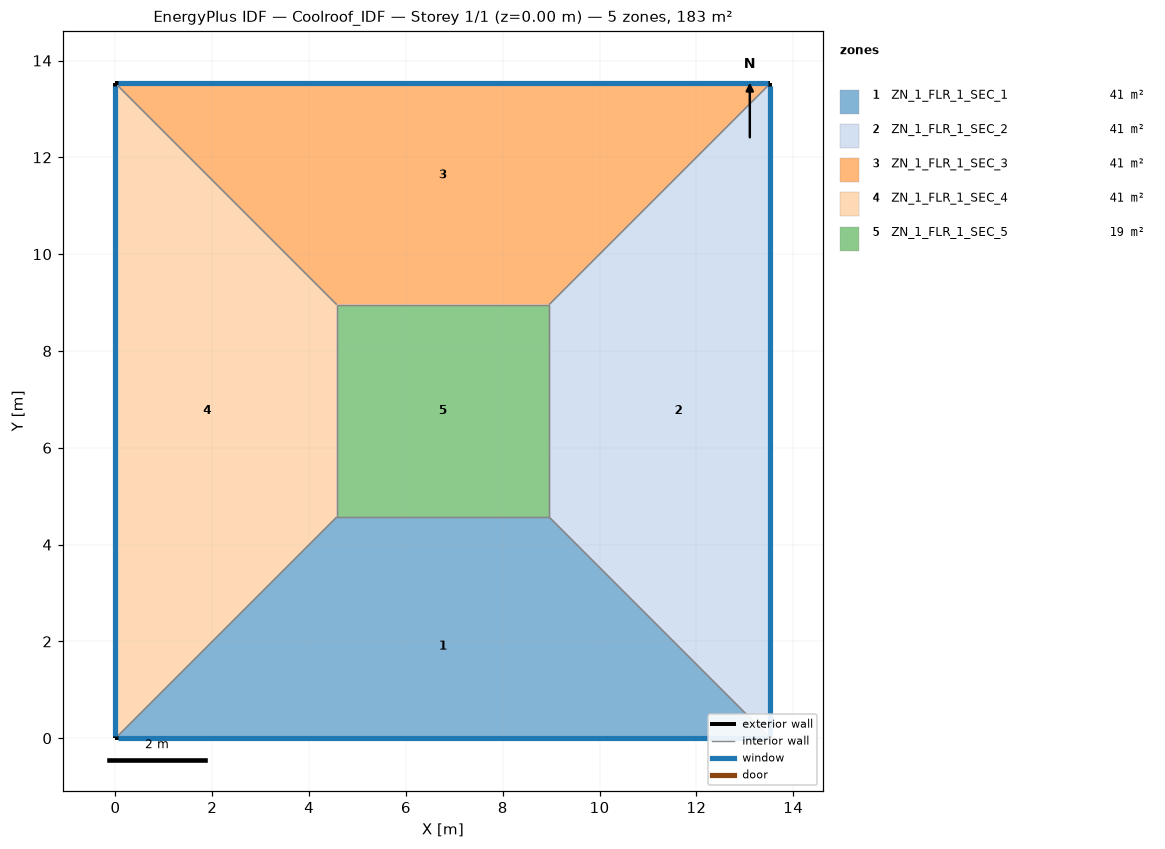
=== STOREY PLAN SPEC (per zone: floor XY polygon, exterior-wall plan segments, windows/doors) ===
zone 1: ZN_1_FLR_1_SEC_1  (40.9 m²)
  floor: (4.57, 4.57) (8.96, 4.57) (13.53, 0.00) (0.00, 0.00)
  exterior wall: (0.00, 0.00) – (13.53, 0.00)  [13.5 m]
    window: (0.05, 0.00) – (13.48, 0.00)  [5.7 m²]
  interior walls: 3
zone 2: ZN_1_FLR_1_SEC_2  (40.9 m²)
  floor: (8.96, 4.57) (8.96, 8.96) (13.53, 13.53) (13.53, 0.00)
  exterior wall: (13.53, 0.00) – (13.53, 13.53)  [13.5 m]
    window: (13.53, 0.05) – (13.53, 13.48)  [5.7 m²]
  interior walls: 3
zone 3: ZN_1_FLR_1_SEC_3  (40.9 m²)
  floor: (0.00, 13.53) (13.53, 13.53) (8.96, 8.96) (4.57, 8.96)
  exterior wall: (13.53, 13.53) – (0.00, 13.53)  [13.5 m]
    window: (13.48, 13.53) – (0.05, 13.53)  [5.7 m²]
  interior walls: 3
zone 4: ZN_1_FLR_1_SEC_4  (40.9 m²)
  floor: (0.00, 13.53) (4.57, 8.96) (4.57, 4.57) (0.00, 0.00)
  exterior wall: (0.00, 13.53) – (0.00, 0.00)  [13.5 m]
    window: (0.00, 13.48) – (0.00, 0.05)  [5.7 m²]
  interior walls: 3
zone 5: ZN_1_FLR_1_SEC_5  (19.3 m²)
  floor: (4.57, 8.96) (8.96, 8.96) (8.96, 4.57) (4.57, 4.57)
  interior walls: 4

=== DERIVED (storey summary) ===
Building: Coolroof_IDF
Storey: 1 of 1  (floor level z = 0.00 m)
Storey gross floor area: 183.0 m²
Zones on this storey: 5
  - ZN_1_FLR_1_SEC_1: floor 40.9 m²; exterior wall 13.5 m (47.3 m²); 1 window(s) 5.7 m²; WWR 12.0%
  - ZN_1_FLR_1_SEC_2: floor 40.9 m²; exterior wall 13.5 m (47.3 m²); 1 window(s) 5.7 m²; WWR 12.0%
  - ZN_1_FLR_1_SEC_3: floor 40.9 m²; exterior wall 13.5 m (47.3 m²); 1 window(s) 5.7 m²; WWR 12.0%
  - ZN_1_FLR_1_SEC_4: floor 40.9 m²; exterior wall 13.5 m (47.3 m²); 1 window(s) 5.7 m²; WWR 12.0%
  - ZN_1_FLR_1_SEC_5: floor 19.3 m²
Zone adjacency (shared interzone walls):
  - ZN_1_FLR_1_SEC_1 ↔ ZN_1_FLR_1_SEC_2
  - ZN_1_FLR_1_SEC_1 ↔ ZN_1_FLR_1_SEC_4
  - ZN_1_FLR_1_SEC_1 ↔ ZN_1_FLR_1_SEC_5
  - ZN_1_FLR_1_SEC_2 ↔ ZN_1_FLR_1_SEC_3
  - ZN_1_FLR_1_SEC_2 ↔ ZN_1_FLR_1_SEC_5
  - ZN_1_FLR_1_SEC_3 ↔ ZN_1_FLR_1_SEC_4
  - ZN_1_FLR_1_SEC_3 ↔ ZN_1_FLR_1_SEC_5
  - ZN_1_FLR_1_SEC_4 ↔ ZN_1_FLR_1_SEC_5